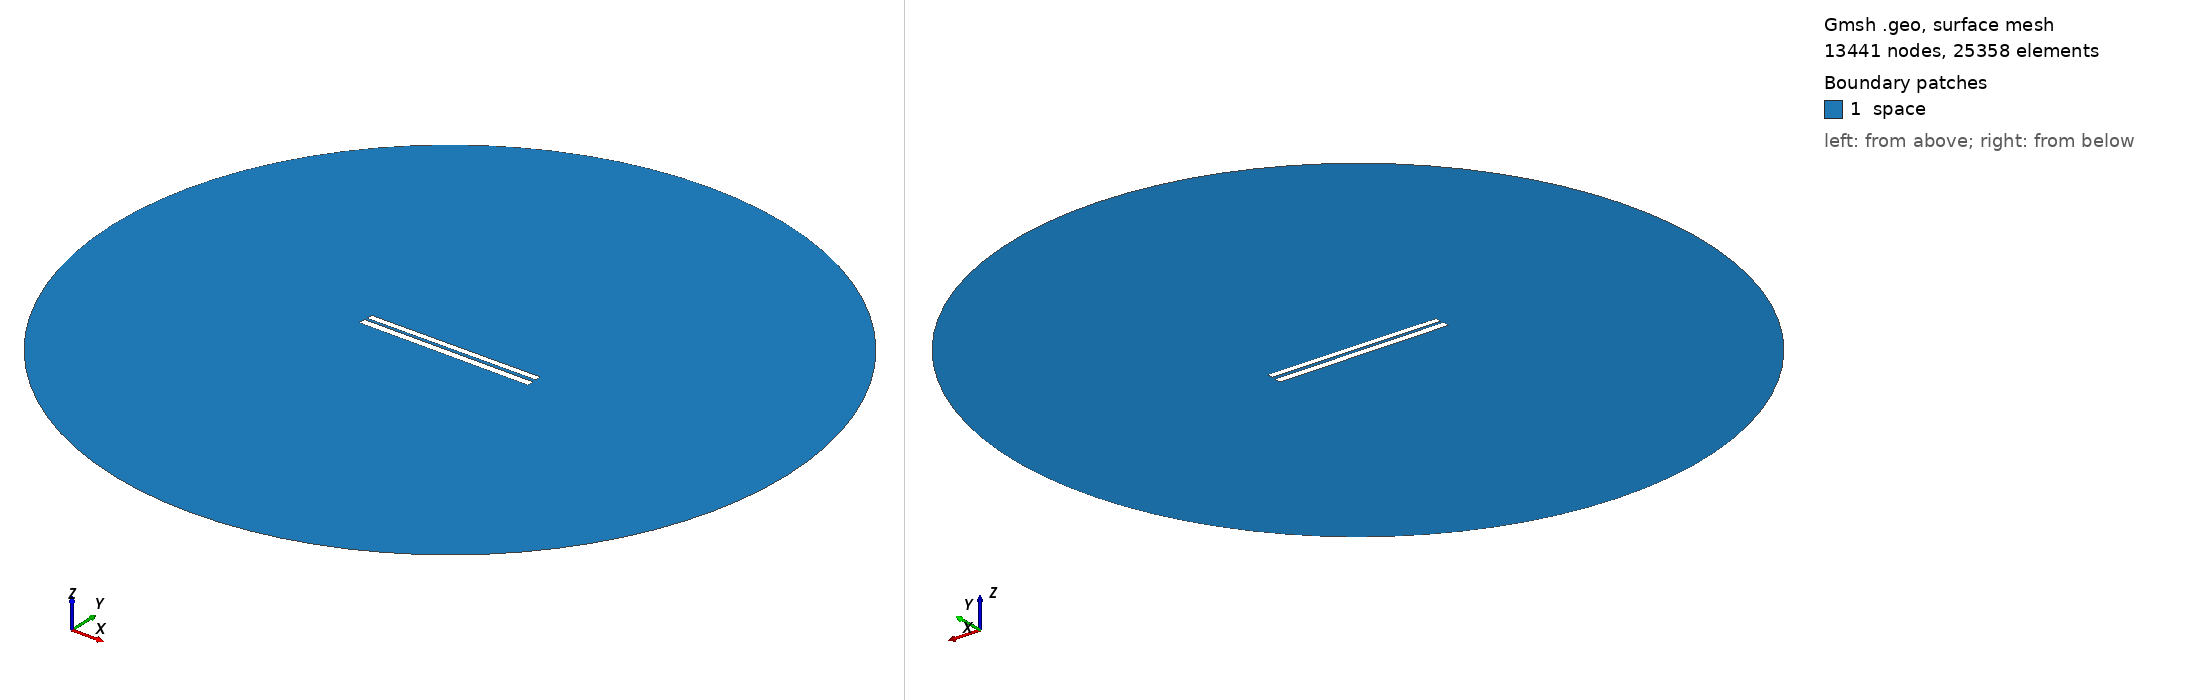

Gmsh geometry script, surface-meshed: 13441 nodes, 25358 surface elements. Boundary patches (legend numbers): 1 space. Left view from above one corner, right view from below the opposite corner. Legend entries are the model's physical surfaces. The drawing asked Gmsh for element sizes between 1% and 20% of the model's largest extent; the script's own settings can give other sizes.

=== 234.geo (drawn) ===
// Set the geometry kernel
SetFactory("OpenCASCADE");

//---------------------------------------
// Rectangles
//---------------------------------------

// Rectangle 1 (top)
Point(1) = {-49.78888888888889, 1.1277777777777778, 0, 1.0};
Point(2) = {49.78888888888889, 1.1277777777777778, 0, 1.0};
Point(3) = {49.78888888888889, 4.705555555555556, 0, 1.0};
Point(4) = {-49.78888888888889, 4.705555555555556, 0, 1.0};

Line(1) = {1, 2};
Line(2) = {2, 3};
Line(3) = {3, 4};
Line(4) = {4, 1};

Line Loop(1) = {1, 2, 3, 4};
Plane Surface(1) = {1};

Rotate { {0, 0, 1}, {0,  0.9166666666666666,  0}, 0.006 } {
  Surface{1};
}

// Rectangle 2 (bottom)
Point(5) = {-50,-0.9166666666666666, 0, 1.0};
Point(6) = { 50,-0.9166666666666666, 0, 1.0};
Point(7) = { 50,-4.916666666666667, 0, 1.0};
Point(8) = {-50,-4.916666666666667, 0, 1.0};

Line(5) = {5, 6};
Line(6) = {6, 7};
Line(7) = {7, 8};
Line(8) = {8, 5};

Line Loop(2) = {5, 6, 7, 8};
Plane Surface(2) = {2}; 


//---------------------------------------
// Circle
//---------------------------------------

// Define points
Point(9) = {0, 0, 0};        // Center
Point(10) = {200, 0, 0};     // Start point
Point(11) = {0, 200, 0};     // 90 degrees
Point(12) = {-200, 0, 0};    // 180 degrees
Point(13) = {0, -200, 0};    // 270 degrees

// Define circle arcs (each needs start, center, end)
Circle(9) = {10, 9, 11};
Circle(10) = {11, 9, 12};
Circle(11) = {12, 9, 13};
Circle(12) = {13, 9, 10};

// Define curve loop and surface if needed
Curve Loop(3) = {9, 10, 11, 12};
Surface(3) = {3};

// Subtract Rectangles from Circle
BooleanDifference{ Surface{3}; Delete; }{ Surface{1}; Surface{2}; Delete; }

//---------------------------------------
// Transfinite Lines and Surface
//---------------------------------------
r = 7;
Transfinite Line {1, 3} = 50*r Using Progression 1;
Transfinite Line {2, 4} = 2*r Using Progression 1;
Transfinite Line {5, 7} = 50*r Using Progression 1;
Transfinite Line {6, 8} = 2*r Using Progression 1;
Transfinite Line {9, 10, 11, 12} = 20 Using Progression 1;

//---------------------------------------
// Define Physical Groups
//---------------------------------------                

//--- Physical Curves
// Physical groups for boundaries
Physical Line("force_segment", 10) = {1};
Physical Line("upper_plate", 11) = {2, 3, 4};
Physical Line("lower_plate", 12) = {5, 6, 7, 8};
Physical Line("boundary", 20) = {9, 10, 11, 12};

//--- Physical Surfaces
Physical Surface("space", 30) = {3};

//---------------------------------------
// 6. Generate the Mesh
//---------------------------------------
Mesh 2;  // 2D mesh generation
